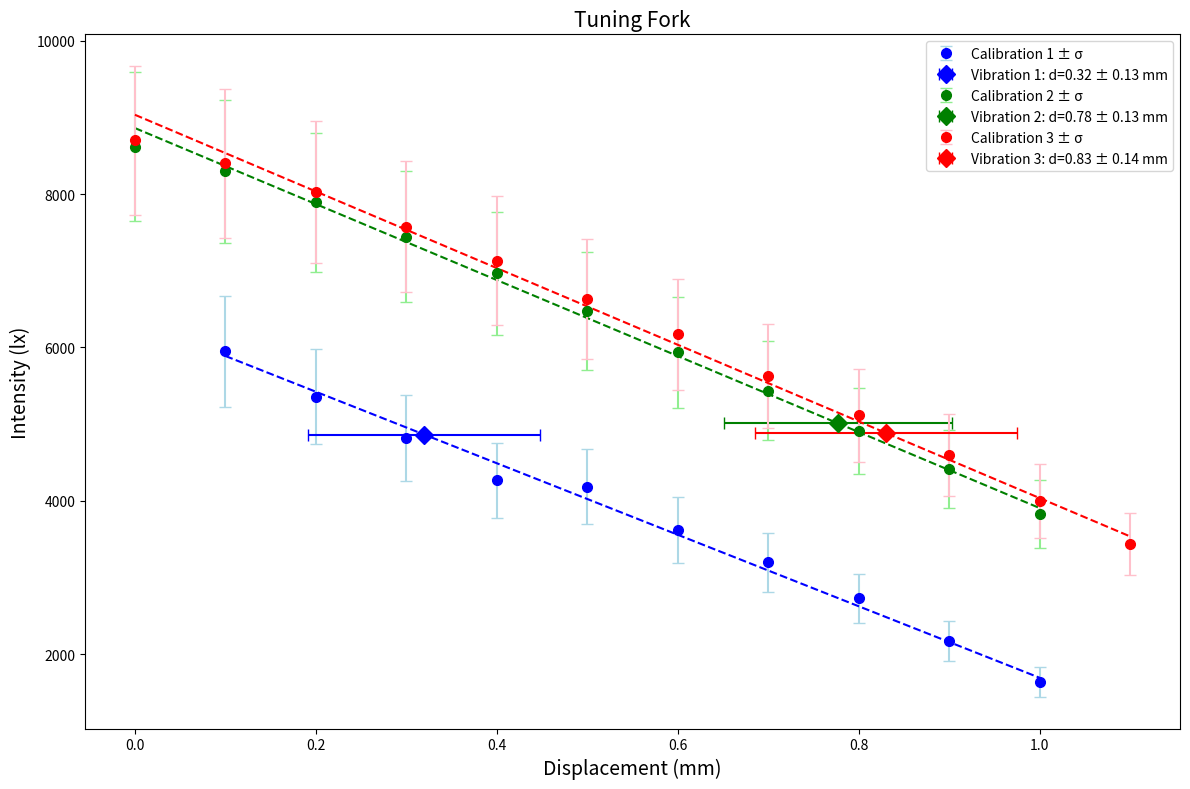

This chart was generated by the following Python code:
import numpy as np
import matplotlib.pyplot as plt
from scipy import interpolate

#Vibration data = [Measurement 1, Measurement 2, Measurement 3]
vibration_data=[4865, 5011, 4886]
#Vibration errors (standard deviations) = [Measurement 1, Measurement 2, Measurement 3]
vib_error=[586.6, 618.4, 713.3]

#Calibration data, intensity = [Measurement 1, Measurement 2, Measurement 3]
calibrations=[np.array([5951, 5359, 4816, 4267, 4182, 3617, 3199, 2726, 2171, 1636]),
    np.array([8616, 8296, 7893, 7447, 6967, 6475, 5935, 5439, 4910, 4413, 3832]),
    np.array([8701, 8405, 8029, 7578, 7132, 6629, 6170, 5625, 5115, 4597, 4000, 3439])]

#Calibration data, intensity errors (standard deviations) = [Measurement 1, Measurement 2, Measurement 3]
calibration_err=[np.array([726.5, 623.5, 560.4, 489.9, 488.1, 432.8, 382.3, 324.9, 265.0, 194.9]),
    np.array([970.9, 933.6, 904.6, 856.1, 805.2, 769.9, 719.3, 639.3, 564.1, 512.6, 445.9]),
    np.array([972.0, 970.5, 920.5, 860.4, 842.6, 784.1, 727.4, 676.4, 603.3, 531.0, 479.7, 405.3])]

#Calibration data, displacement = [Measurement 1, Measurement 2, Measurement 3]
displacements=[np.array([0.1,0.2,0.3,0.4,0.5,0.6,0.7,0.8,0.9,1.0]),
    np.array([0,0.1,0.2,0.3,0.4,0.5,0.6,0.7,0.8,0.9,1.0]),
    np.array([0,0.1,0.2,0.3,0.4,0.5,0.6,0.7,0.8,0.9,1.0,1.1])]

#(a, m):
fit_params=[]  
#(sigma_a, sigma_m):      
fit_errors=[]    

vib_disp=[]
vib_disp_errors=[]

x_plot=[]
y_plot=[]

#Loop for calibration curves
for i in range(3):
    x=displacements[i]
    I=calibrations[i]
    sigma_I=calibration_err[i]

    #Weighted linear fit: I=a+mx
    p, cov=np.polyfit(x, I, 1, w=1/sigma_I, cov=True)
    m, a=p
    sigma_m=np.sqrt(cov[0,0])
    sigma_a=np.sqrt(cov[1,1])

    fit_params.append((a, m))
    fit_errors.append((sigma_a, sigma_m))

    #Smooth line for plotting
    x_smooth=np.linspace(x.min(), x.max(), 500)
    y_smooth=a+m*x_smooth
    x_plot.append(x_smooth)
    y_plot.append(y_smooth)

    #Displacement from vibration intensity
    I_vib=vibration_data[i]
    sigma_I_vib=vib_error[i]
    x_v=(I_vib-a)/m

    #Error propagation
    sigma_x=np.sqrt(
        (sigma_I_vib/m)**2+
        (sigma_a/m)**2+
        ((I_vib-a)*sigma_m/m**2)**2)

    vib_disp.append(x_v)
    vib_disp_errors.append(sigma_x)

#Print results
for i in range(3):
    print(f"Measurement {i+1}:")
    print(f"Displacement = {vib_disp[i]:.3f} ± {vib_disp_errors[i]:.3f} mm")

average_disp=sum(vib_disp)/3
average_error=np.sqrt(0.128**2+0.126**2+0.145**2)/3
print(f"Average: {average_disp:.3f} ± {average_error:.3f} mm")

#Plot the results
colors=['blue','green','red']
e_colors=['lightblue','lightgreen','pink']

labels=[
    'Calibration 1 ± σ',
    'Calibration 2 ± σ',
    'Calibration 3 ± σ',
    f'Vibration 1: d={vib_disp[0]:.2f} ± {vib_disp_errors[0]:.2f} mm',
    f'Vibration 2: d={vib_disp[1]:.2f} ± {vib_disp_errors[1]:.2f} mm',
    f'Vibration 3: d={vib_disp[2]:.2f} ± {vib_disp_errors[2]:.2f} mm']

fig, ax=plt.subplots(figsize=(12,8))

for i in range(3):
    #Calibration points
    ax.errorbar(displacements[i], calibrations[i],
                yerr=calibration_err[i],
                fmt='o', color=colors[i], ecolor=e_colors[i],
                capsize=4, markersize=7, label=labels[i])

    #Fit line
    ax.plot(x_plot[i], y_plot[i], '--', color=colors[i])

    #Vibration point
    ax.errorbar(vib_disp[i], vibration_data[i],
                xerr=vib_disp_errors[i],
                fmt='D', color=colors[i],
                markersize=9, capsize=4,
                label=labels[i+3])

ax.set_xlabel('Displacement (mm)', fontsize=14)
ax.set_ylabel('Intensity (lx)', fontsize=14)
ax.set_title('Tuning Fork', fontsize=15)
ax.legend()
plt.tight_layout()
plt.show()
